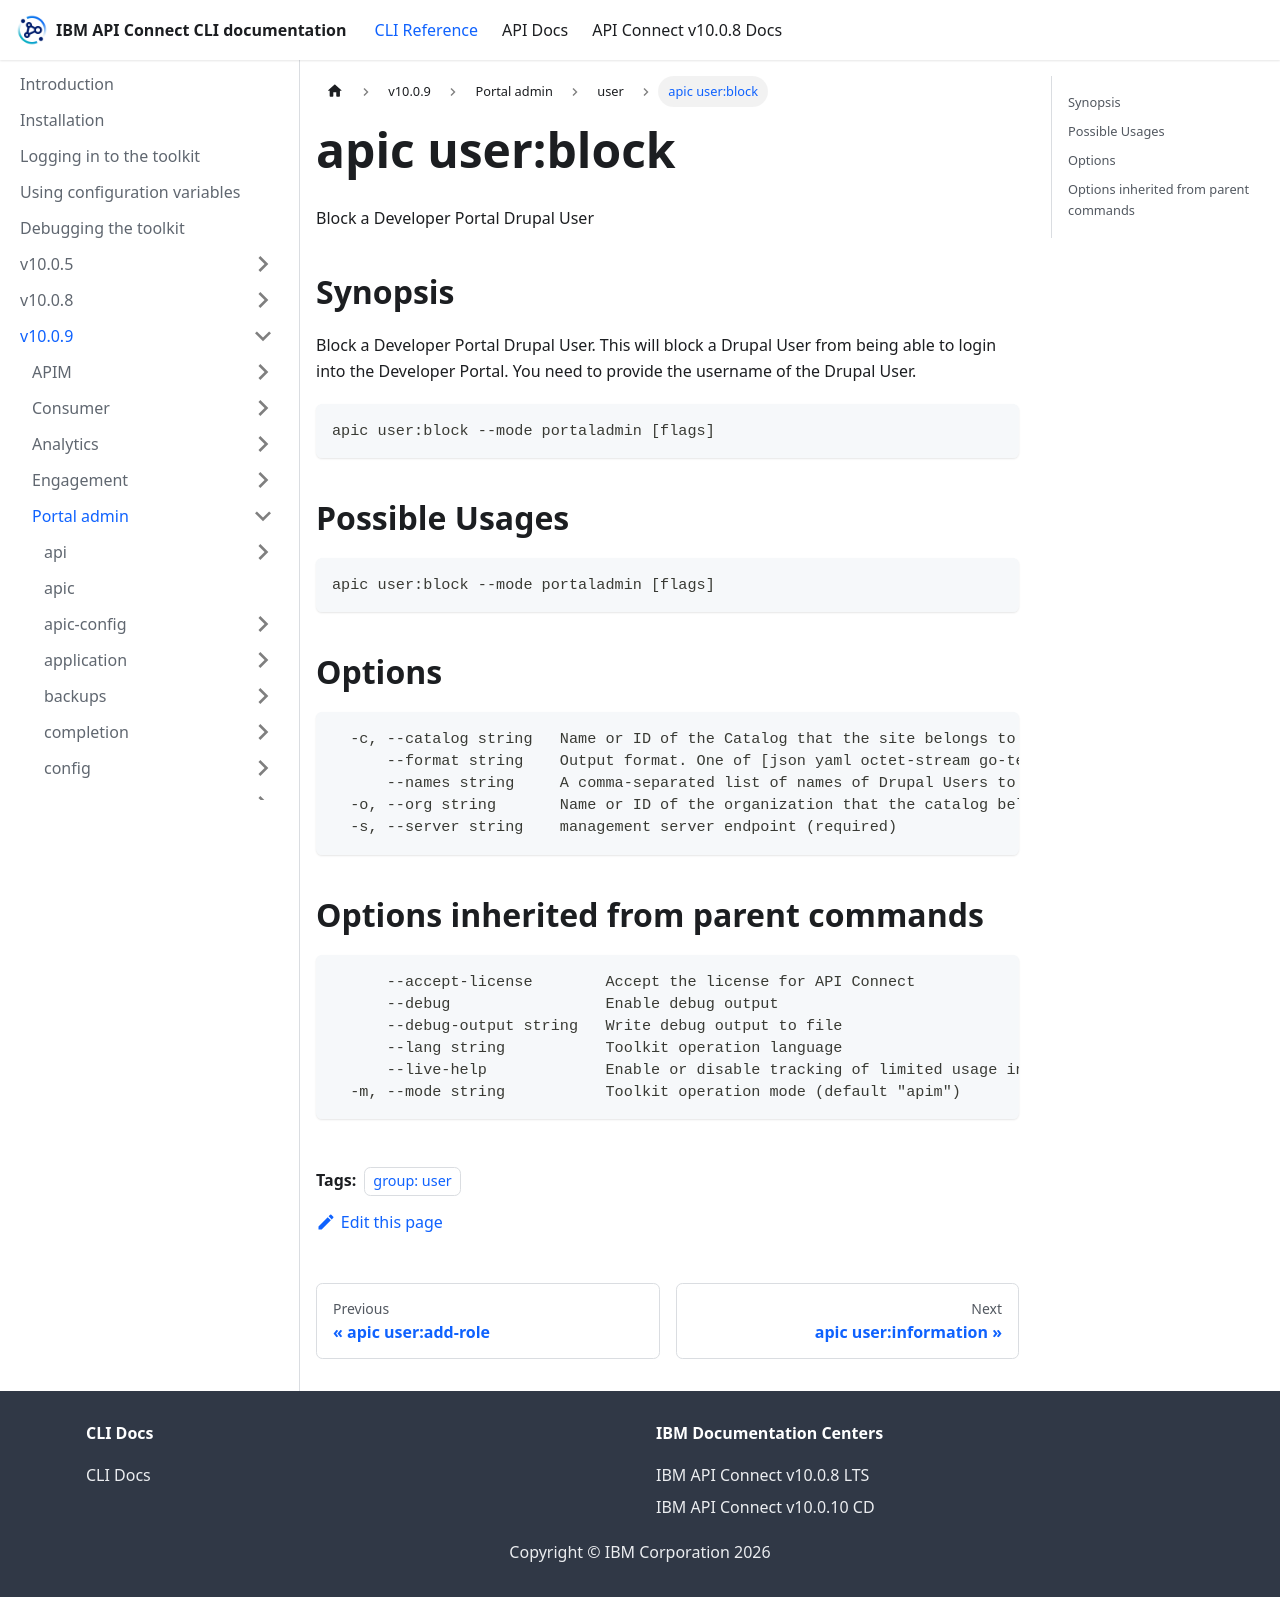

repository: ibm-apiconnect/clidocs · page: docs/v1009/portaladmin/user/apic_user_block.html · generator: docusaurus

---
tags:
- "group: user"
---
# apic user:block

Block a Developer Portal Drupal User

## Synopsis

Block a Developer Portal Drupal User. This will block a Drupal User from being able to login into the Developer Portal. You need to provide the username of the Drupal User.

```
apic user:block --mode portaladmin [flags]
```

## Possible Usages

```
apic user:block --mode portaladmin [flags]
```

## Options

```
  -c, --catalog string   Name or ID of the Catalog that the site belongs to. (required)
      --format string    Output format. One of [json yaml octet-stream go-template=... go-template-file=...], defaults to yaml.
      --names string     A comma-separated list of names of Drupal Users to perform the action on.
  -o, --org string       Name or ID of the organization that the catalog belongs to. (required)
  -s, --server string    management server endpoint (required)
```

## Options inherited from parent commands

```
      --accept-license        Accept the license for API Connect
      --debug                 Enable debug output
      --debug-output string   Write debug output to file
      --lang string           Toolkit operation language
      --live-help             Enable or disable tracking of limited usage information
  -m, --mode string           Toolkit operation mode (default "apim")
```
